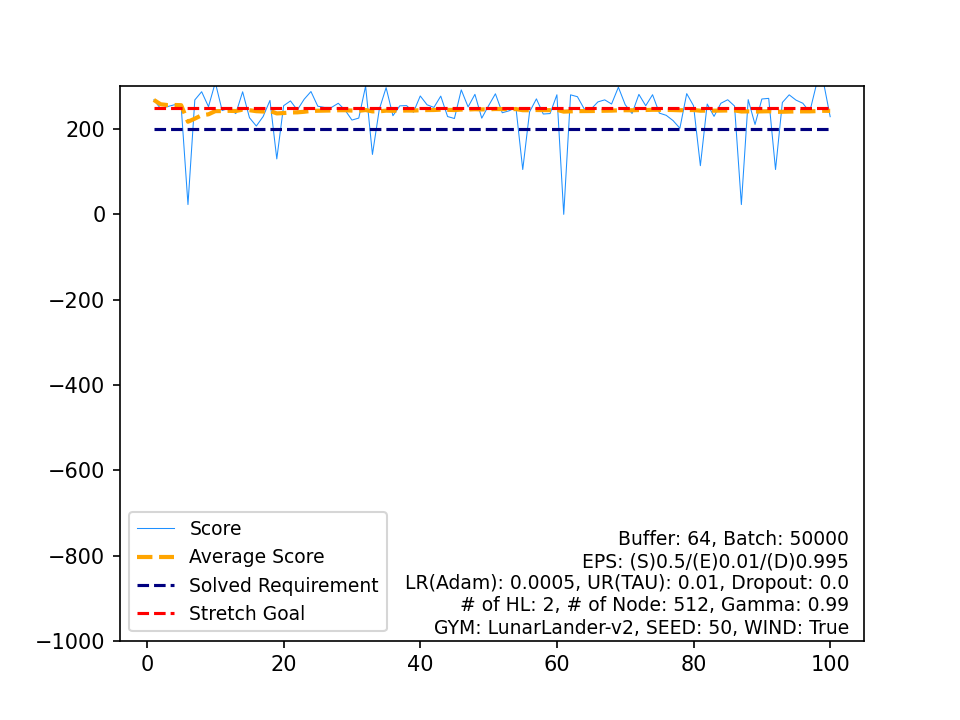

The table this chart was drawn from, first rows:
, Score, Average Score, Timestamp, Solved Requirement, Stretch Goal
0, 268.3, 268.3, 254, 200, 250
1, 247.9, 258.1, 286, 200, 250
2, 252.5, 256.2, 269, 200, 250
3, 256.9, 256.4, 238, 200, 250
4, 254.3, 256, 454, 200, 250
5, 22.92, 217.1, 294, 200, 250
6, 268.3, 224.4, 271, 200, 250
7, 287.5, 232.3, 255, 200, 250
8, 252.4, 234.6, 558, 200, 250
9, 309.2, 242, 262, 200, 250
10, 243.4, 242.1, 232, 200, 250
11, 249.1, 242.7, 252, 200, 250
12, 236.2, 242.2, 230, 200, 250
13, 287.3, 245.4, 286, 200, 250
14, 226.6, 244.2, 235, 200, 250
15, 207.1, 241.9, 258, 200, 250
16, 229.3, 241.1, 268, 200, 250
17, 267.1, 242.6, 230, 200, 250
18, 130, 236.6, 999, 200, 250
19, 254.7, 237.5, 267, 200, 250
20, 265.9, 238.9, 396, 200, 250
21, 244.7, 239.2, 241, 200, 250
22, 269.8, 240.5, 245, 200, 250
23, 288, 242.5, 266, 200, 250
24, 253.5, 242.9, 228, 200, 250
25, 250.8, 243.2, 289, 200, 250
26, 250.7, 243.5, 315, 200, 250
27, 260.4, 244.1, 276, 200, 250
28, 244.3, 244.1, 254, 200, 250
29, 221, 243.3, 259, 200, 250
30, 225.7, 242.8, 304, 200, 250
31, 300.6, 244.6, 225, 200, 250
32, 140.5, 241.4, 999, 200, 250
33, 246, 241.6, 231, 200, 250
34, 297.1, 243.1, 239, 200, 250
35, 231.2, 242.8, 308, 200, 250
36, 254.4, 243.1, 268, 200, 250
37, 255, 243.4, 256, 200, 250
38, 239.3, 243.3, 296, 200, 250
39, 277.6, 244.2, 287, 200, 250
40, 256.8, 244.5, 227, 200, 250
41, 250.8, 244.6, 483, 200, 250
42, 277.2, 245.4, 235, 200, 250
43, 229.3, 245, 244, 200, 250
44, 224.7, 244.6, 332, 200, 250
45, 291.9, 245.6, 224, 200, 250
46, 251.9, 245.8, 186, 200, 250
47, 281.4, 246.5, 209, 200, 250
48, 225.5, 246.1, 230, 200, 250
49, 254.8, 246.2, 723, 200, 250
50, 282.7, 247, 207, 200, 250
51, 238.2, 246.8, 260, 200, 250
52, 242.7, 246.7, 244, 200, 250
53, 250.8, 246.8, 247, 200, 250
54, 105.1, 244.2, 999, 200, 250
55, 240.2, 244.1, 310, 200, 250
56, 270.8, 244.6, 244, 200, 250
57, 235.2, 244.4, 316, 200, 250
58, 236.3, 244.3, 246, 200, 250
59, 280.4, 244.9, 246, 200, 250
... 40 more rows
